Photos from the image-classification dataset "images" in the GitHub repository dontlikejs/data. Its 3 classes are: moderate fog, thick fog, thin fog.

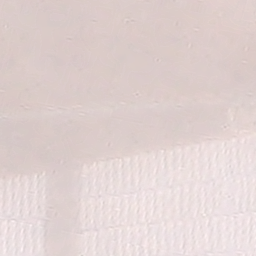
Label: thick fog

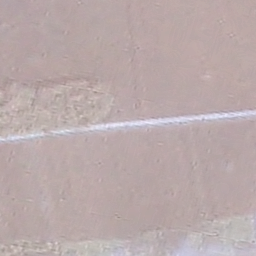
Label: moderate fog

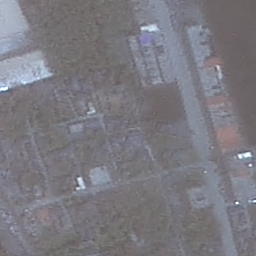
Label: thin fog

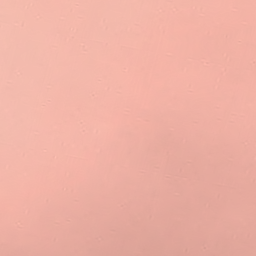
Label: thick fog

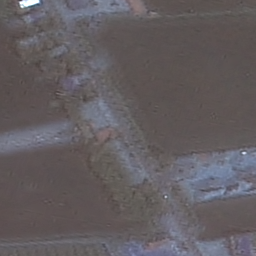
Label: thin fog

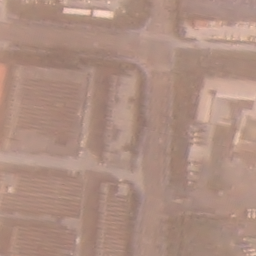
Label: moderate fog
